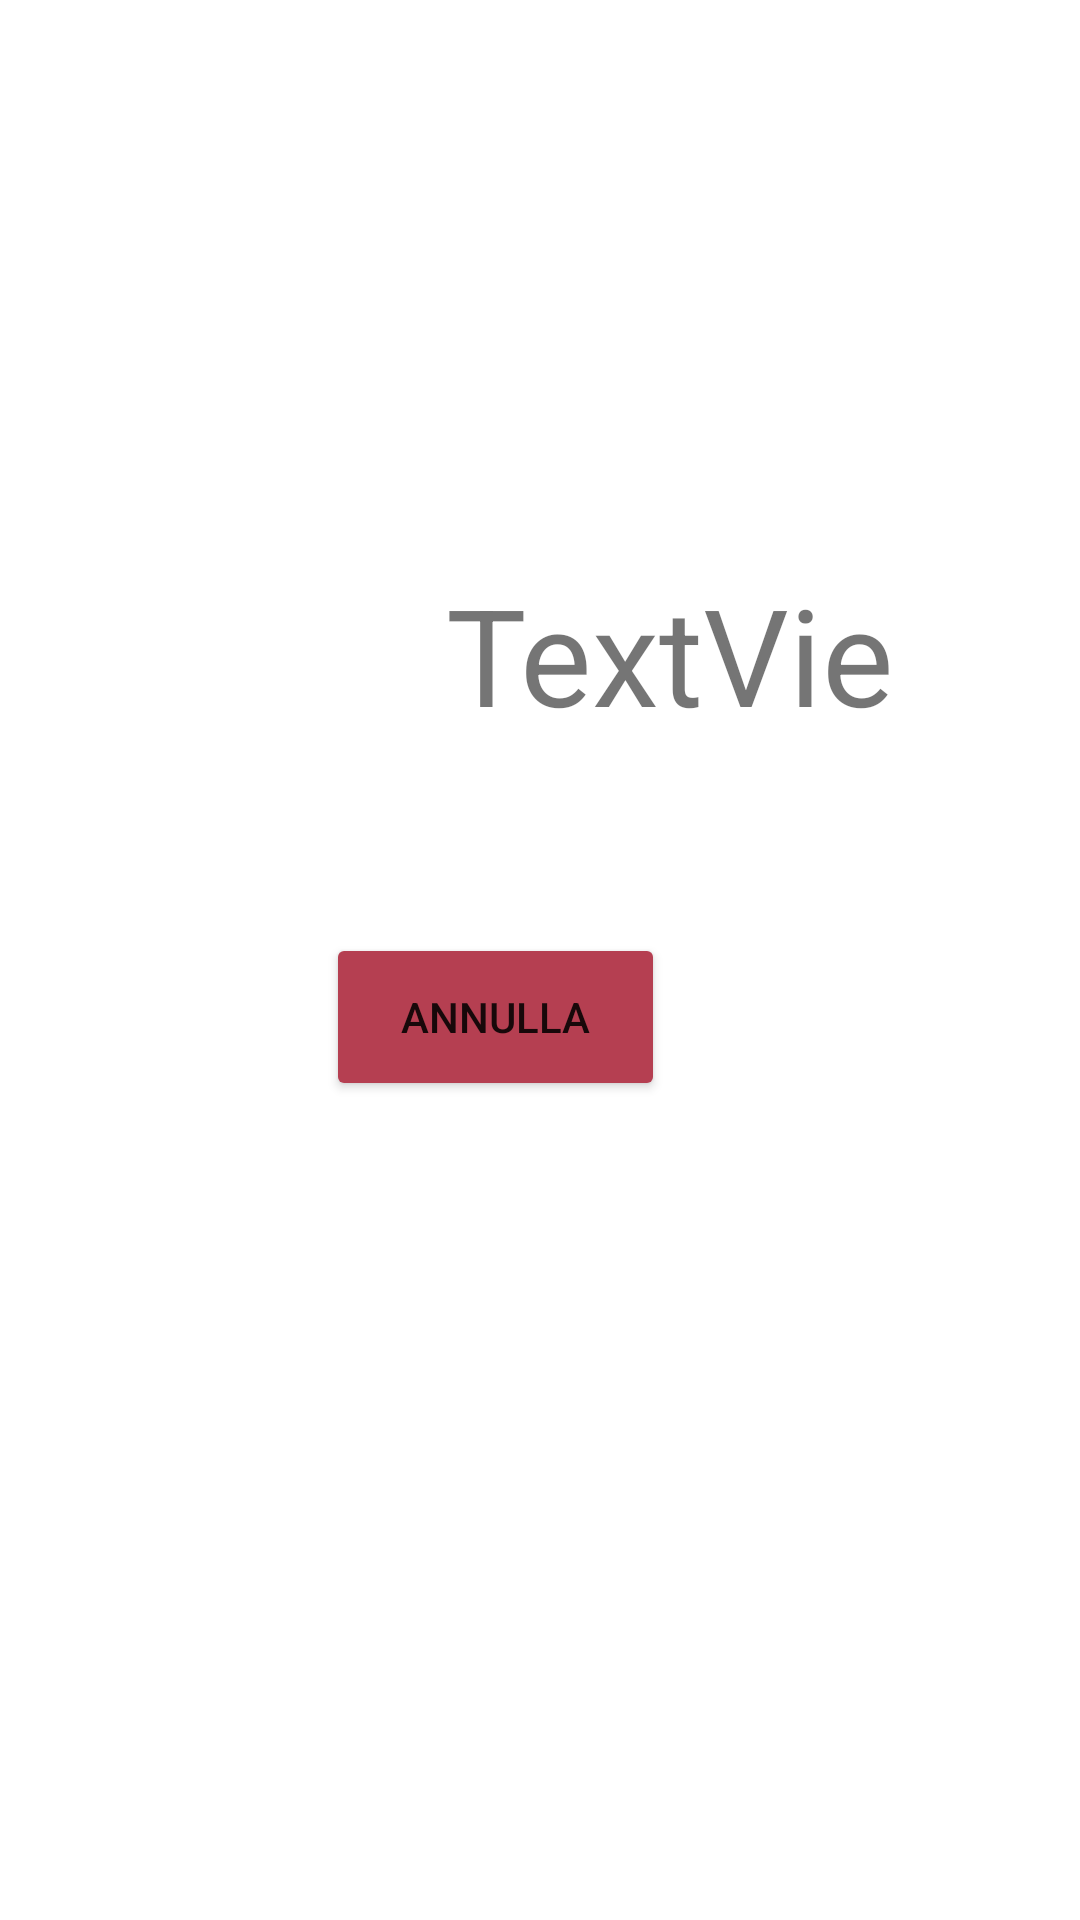

Write the Android layout XML for this screen, with the resource values it uses.
<!-- AndroidManifest.xml: application theme Theme.RGBJava -->
<!-- res/layout/activity_timer.xml -->
<?xml version="1.0" encoding="utf-8"?>
<androidx.constraintlayout.widget.ConstraintLayout xmlns:android="http://schemas.android.com/apk/res/android"
    xmlns:app="http://schemas.android.com/apk/res-auto"
    xmlns:tools="http://schemas.android.com/tools"
    android:layout_width="match_parent"
    android:layout_height="match_parent"
    tools:context=".TimerActivity">

    <TextView
        android:id="@+id/editTextTimerLabel"
        android:layout_width="167dp"
        android:layout_height="63dp"
        android:layout_marginStart="174dp"
        android:layout_marginTop="188dp"
        android:layout_marginEnd="70dp"
        android:text="TextView"
        android:textSize="45dp"
        app:layout_constraintEnd_toEndOf="parent"
        app:layout_constraintStart_toStartOf="parent"
        app:layout_constraintTop_toTopOf="parent" />

    <Button
        android:id="@+id/stopTimerButton"
        android:layout_width="113dp"
        android:layout_height="56dp"
        android:layout_marginStart="149dp"
        android:layout_marginEnd="179dp"
        android:layout_marginBottom="273dp"
        android:text="Annulla"
        app:backgroundTint="#B53F51"
        app:layout_constraintBottom_toBottomOf="parent"
        app:layout_constraintEnd_toEndOf="parent"
        app:layout_constraintStart_toStartOf="parent" />
</androidx.constraintlayout.widget.ConstraintLayout>
<!-- resources referenced by this layout -->
<resources>
  <style name="Theme.RGBJava" parent="Theme.MaterialComponents.DayNight.DarkActionBar">
          
          <item name="colorPrimary">@color/purple_500</item>
          <item name="colorPrimaryVariant">@color/purple_700</item>
          <item name="colorOnPrimary">@color/white</item>
          
          <item name="colorSecondary">@color/teal_200</item>
          <item name="colorSecondaryVariant">@color/teal_700</item>
          <item name="colorOnSecondary">@color/black</item>
          
          <item name="android:statusBarColor" tools:targetApi="l">?attr/colorPrimaryVariant</item>
          
      </style>
  <!-- not gathered from this repository: default colours our renderer supplied (Android Studio template values) -->
  <color name="purple_500">#FF6200EE</color>
  <color name="purple_700">#FF3700B3</color>
  <color name="teal_200">#FF03DAC5</color>
  <color name="teal_700">#FF018786</color>
  <color name="black">#FF000000</color>
  <color name="white">#FFFFFFFF</color>
</resources>
